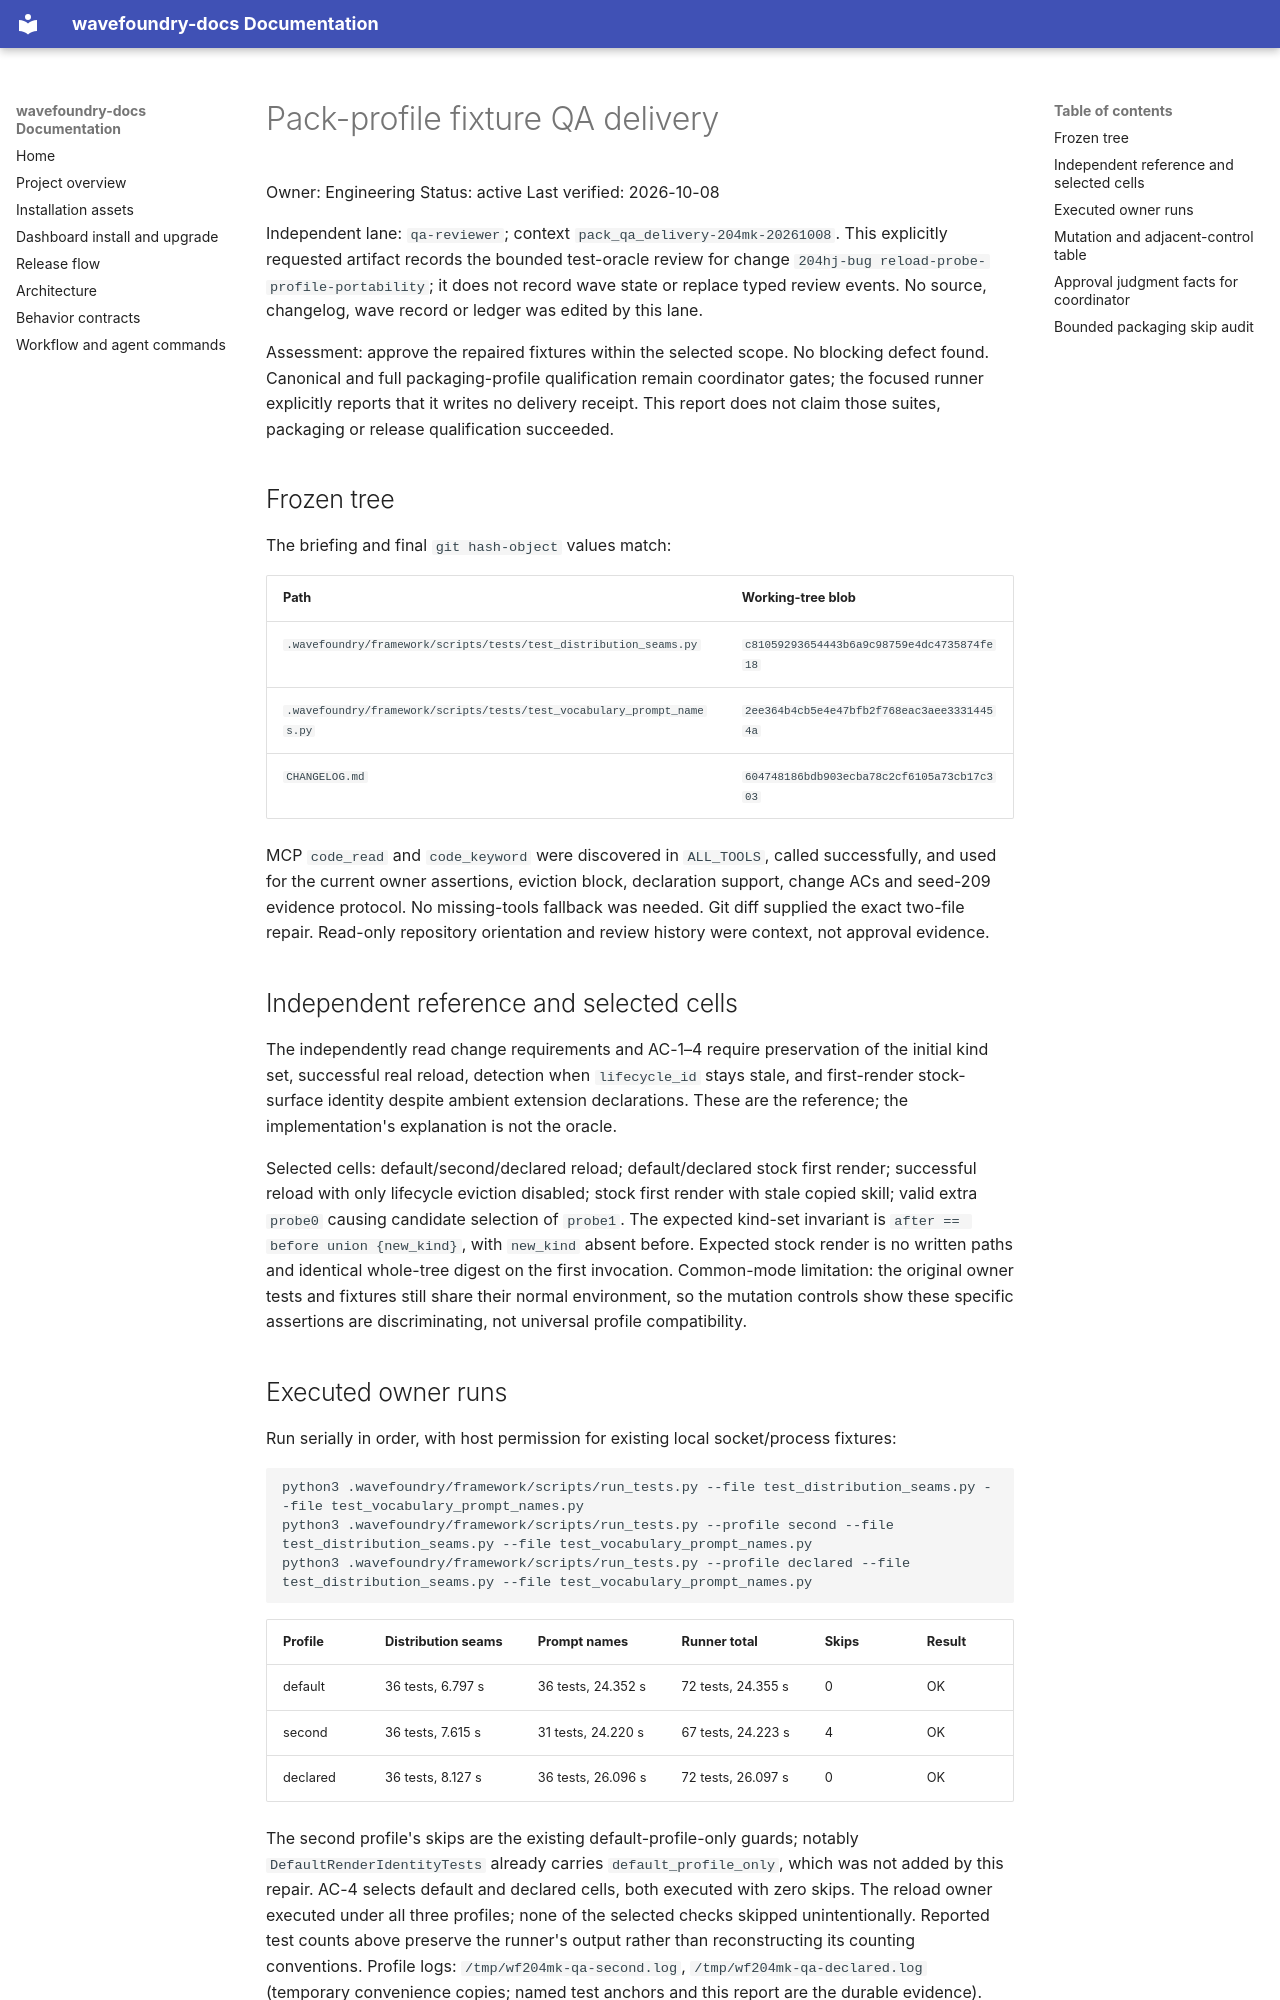

repository: coryhacking/wavefoundry · page: waves/204mk pack-profile-qualification/qa-delivery/index.html · generator: mkdocs

# Pack-profile fixture QA delivery

Owner: Engineering
Status: active
Last verified: 2026-10-08

Independent lane: `qa-reviewer`; context `pack_qa_delivery-204mk-20261008`. This explicitly requested artifact records the bounded test-oracle review for change `204hj-bug reload-probe-profile-portability`; it does not record wave state or replace typed review events. No source, changelog, wave record or ledger was edited by this lane.

Assessment: approve the repaired fixtures within the selected scope. No blocking defect found. Canonical and full packaging-profile qualification remain coordinator gates; the focused runner explicitly reports that it writes no delivery receipt. This report does not claim those suites, packaging or release qualification succeeded.

## Frozen tree

The briefing and final `git hash-object` values match:

| Path | Working-tree blob |
| --- | --- |
| `.wavefoundry/framework/scripts/tests/test_distribution_seams.py` | `c81059293654443b6a9c98759e4dc4735874fe18` |
| `.wavefoundry/framework/scripts/tests/test_vocabulary_prompt_names.py` | `2ee364b4cb5e4e47bfb2f768eac3aee33314454a` |
| `CHANGELOG.md` | `604748186bdb903ecba78c2cf6105a73cb17c303` |

MCP `code_read` and `code_keyword` were discovered in `ALL_TOOLS`, called successfully, and used for the current owner assertions, eviction block, declaration support, change ACs and seed-209 evidence protocol. No missing-tools fallback was needed. Git diff supplied the exact two-file repair. Read-only repository orientation and review history were context, not approval evidence.

## Independent reference and selected cells

The independently read change requirements and AC-1–4 require preservation of the initial kind set, successful real reload, detection when `lifecycle_id` stays stale, and first-render stock-surface identity despite ambient extension declarations. These are the reference; the implementation's explanation is not the oracle.

Selected cells: default/second/declared reload; default/declared stock first render; successful reload with only lifecycle eviction disabled; stock first render with stale copied skill; valid extra `probe0` causing candidate selection of `probe1`. The expected kind-set invariant is `after == before union {new_kind}`, with `new_kind` absent before. Expected stock render is no written paths and identical whole-tree digest on the first invocation. Common-mode limitation: the original owner tests and fixtures still share their normal environment, so the mutation controls show these specific assertions are discriminating, not universal profile compatibility.

## Executed owner runs

Run serially in order, with host permission for existing local socket/process fixtures:

```text
python3 .wavefoundry/framework/scripts/run_tests.py --file test_distribution_seams.py --file test_vocabulary_prompt_names.py
python3 .wavefoundry/framework/scripts/run_tests.py --profile second --file test_distribution_seams.py --file test_vocabulary_prompt_names.py
python3 .wavefoundry/framework/scripts/run_tests.py --profile declared --file test_distribution_seams.py --file test_vocabulary_prompt_names.py
```

| Profile | Distribution seams | Prompt names | Runner total | Skips | Result |
| --- | --- | --- | --- | --- | --- |
| default | 36 tests, 6.797 s | 36 tests, 24.352 s | 72 tests, 24.355 s | 0 | OK |
| second | 36 tests, 7.615 s | 31 tests, 24.220 s | 67 tests, 24.223 s | 4 | OK |
| declared | 36 tests, 8.127 s | 36 tests, 26.096 s | 72 tests, 26.097 s | 0 | OK |

The second profile's skips are the existing default-profile-only guards; notably `DefaultRenderIdentityTests` already carries `default_profile_only`, which was not added by this repair. AC-4 selects default and declared cells, both executed with zero skips. The reload owner executed under all three profiles; none of the selected checks skipped unintentionally. Reported test counts above preserve the runner's output rather than reconstructing its counting conventions. Profile logs: `/tmp/wf204mk-qa-second.log`, `/tmp/wf204mk-qa-declared.log` (temporary convenience copies; named test anchors and this report are the durable evidence).
